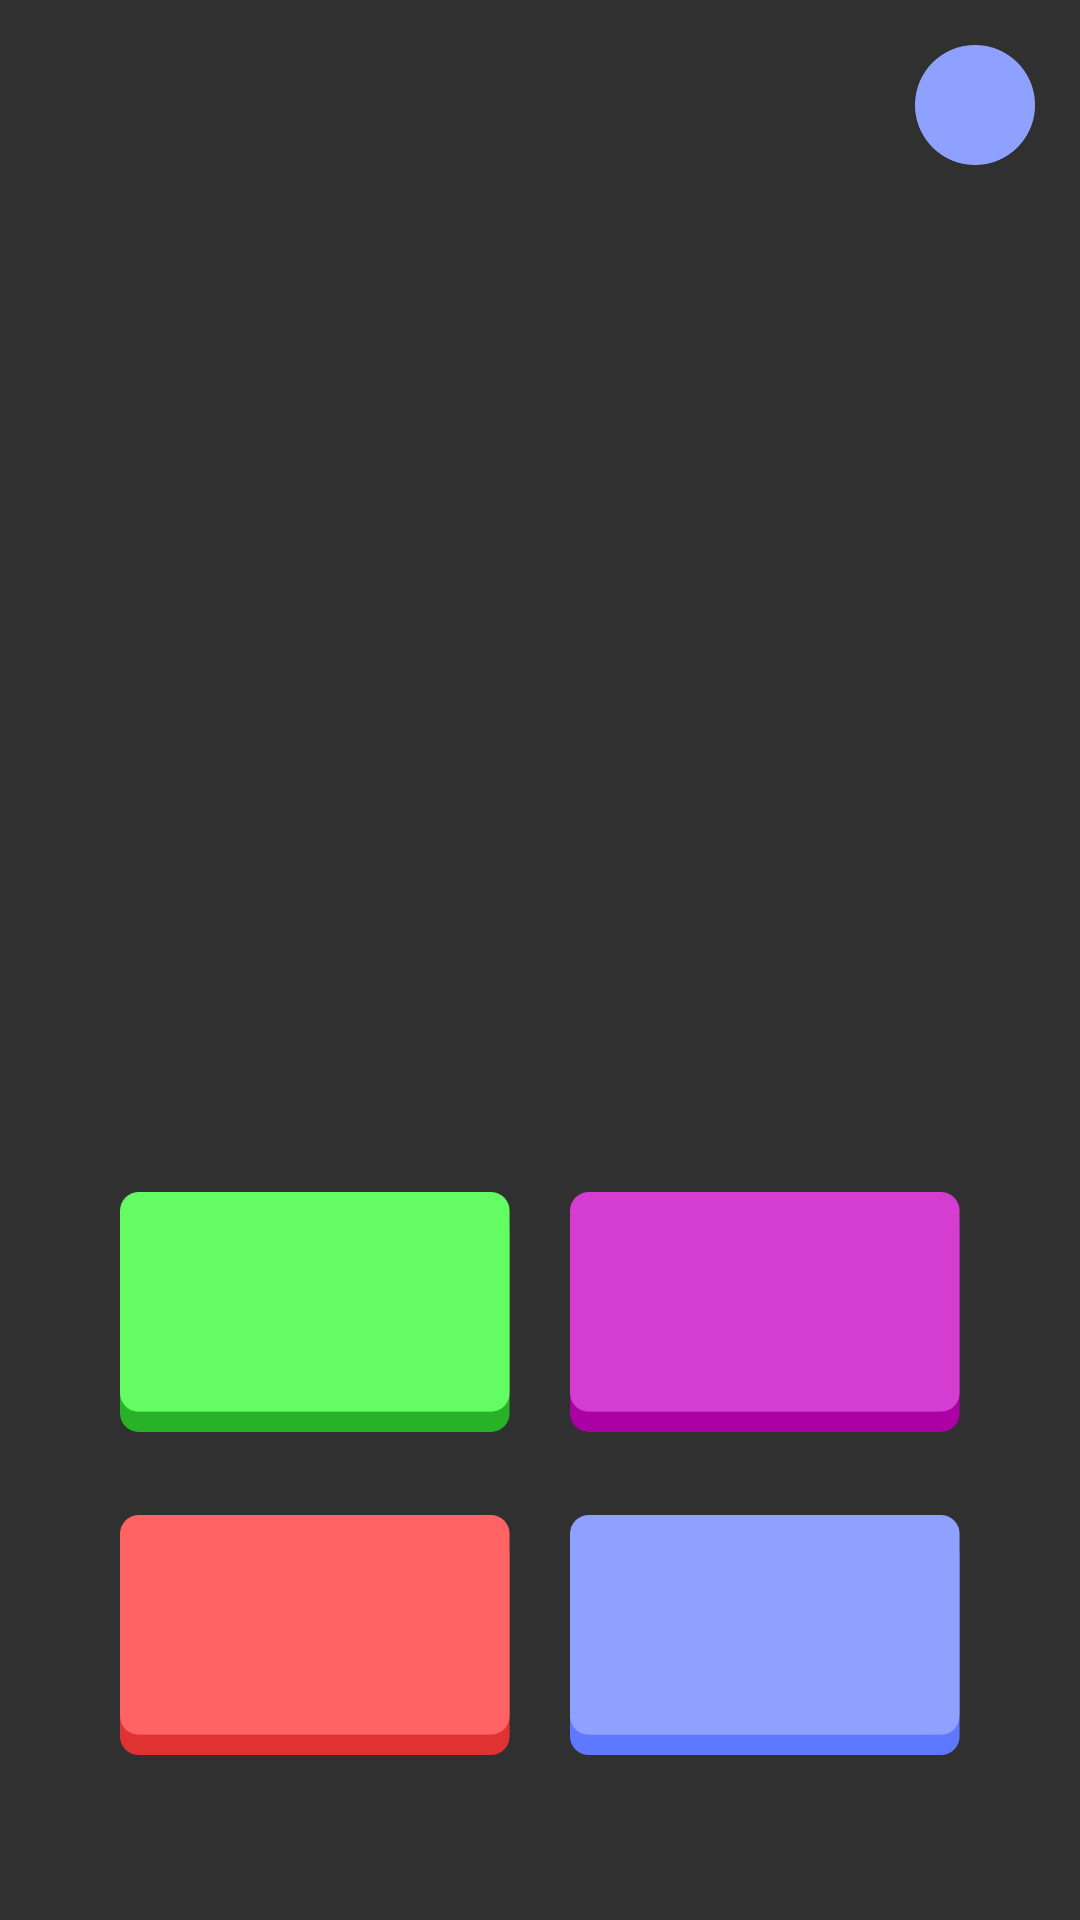

Here is an Android app screen rendered from its layout file. Give the layout XML and the strings, colors and styles it references.
<!-- AndroidManifest.xml: application theme AppTheme -->
<!-- res/layout/activity_mode_normal.xml -->
<?xml version="1.0" encoding="utf-8"?>
<android.support.constraint.ConstraintLayout
    xmlns:android="http://schemas.android.com/apk/res/android"
    xmlns:tools="http://schemas.android.com/tools"
    android:layout_width="match_parent"
    android:layout_height="match_parent"
    tools:layout_editor_absoluteY="25dp">

    <RelativeLayout
        android:layout_width="match_parent"
        android:layout_height="match_parent">

        <LinearLayout
            android:layout_width="match_parent"
            android:layout_height="match_parent"
            android:orientation="vertical">

            <RelativeLayout
                android:layout_width="match_parent"
                android:layout_height="120dp">

                <ImageView
                    android:id="@+id/progress_time"
                    android:layout_width="40dp"
                    android:layout_height="40dp"
                    android:layout_alignParentRight="true"
                    android:layout_marginRight="15dp"
                    android:layout_marginTop="15dp"
                    android:src="@drawable/timer_1" />

                <TextView
                    android:id="@+id/text_product_name"
                    android:layout_marginTop="10dp"
                    android:layout_width="wrap_content"
                    android:layout_height="wrap_content"
                    android:layout_below="@id/progress_time"
                    android:layout_centerHorizontal="true"
                    android:fontFamily="@font/mikado_bold_demo"
                    tools:text="Samsung galaxy S3"
                    android:textSize="30dp" />
            </RelativeLayout>

            <RelativeLayout
                android:layout_width="match_parent"
                android:layout_height="250dp">

                <ImageView
                    android:id="@+id/image_product"
                    android:layout_width="match_parent"
                    android:layout_height="match_parent" />

                <ProgressBar
                    android:id="@+id/progress_photo"
                    android:layout_width="50dp"
                    android:layout_height="50dp"
                    android:layout_centerInParent="true"
                    android:foregroundTint="@color/light_blue" />
                <ImageView
                    android:layout_width="100dp"
                    android:layout_height="100dp"
                    android:layout_centerInParent="true"
                    android:src="@drawable/correct_image"
                    android:visibility="gone"
                    android:id="@+id/image_correct"/>
            </RelativeLayout>

            <RelativeLayout
                android:layout_width="match_parent"
                android:layout_height="match_parent">

                <LinearLayout
                    android:layout_width="match_parent"
                    android:layout_height="match_parent"
                    android:orientation="vertical"
                    android:weightSum="10">

                    <LinearLayout
                        android:layout_width="match_parent"
                        android:layout_height="match_parent"
                        android:layout_weight="5"
                        android:orientation="horizontal"
                        >

                        <Button
                            android:id="@+id/button_green"
                            android:layout_weight="5"
                            android:layout_width="120dp"
                            android:layout_height="80dp"
                            android:layout_marginStart="40dp"
                            android:layout_marginEnd="10dp"
                            android:background="@drawable/selector_button_green"
                            android:fontFamily="@font/mikado_bold_demo"
                            tools:text="2300€"
                            android:textSize="30dp"
                            android:layout_gravity="center_vertical"
                            />

                        <Button
                            android:id="@+id/button_purple"
                            android:layout_weight="5"
                            android:layout_width="120dp"
                            android:layout_height="80dp"
                            android:layout_marginStart="10dp"
                            android:layout_marginEnd="40dp"
                            android:background="@drawable/selector_button_purple"
                            android:fontFamily="@font/mikado_bold_demo"
                            tools:text="20€"
                            android:textSize="30dp"
                            android:layout_gravity="center_vertical"/>

                    </LinearLayout>

                    <LinearLayout
                        android:layout_width="match_parent"
                        android:layout_height="match_parent"
                        android:layout_weight="5"
                        android:orientation="horizontal">


                            <Button
                                android:id="@+id/button_red"
                                android:layout_weight="5"
                                android:layout_width="120dp"
                                android:layout_height="80dp"
                                android:background="@drawable/selector_button_red"
                                android:fontFamily="@font/mikado_bold_demo"
                                tools:text="2350€"
                                android:textSize="30dp"
                                android:layout_marginStart="40dp"
                                android:layout_marginEnd="10dp"
                                />

                            <Button
                                android:id="@+id/button_blue"
                                android:layout_weight="5"
                                android:layout_width="120dp"
                                android:layout_height="80dp"
                                android:layout_alignParentRight="true"
                                android:background="@drawable/selector_button_blue"
                                android:fontFamily="@font/mikado_bold_demo"
                                tools:text="330€"
                                android:textSize="30dp"
                                android:layout_marginStart="10dp"
                                android:layout_marginEnd="40dp"/>
                    </LinearLayout>
                </LinearLayout>
            </RelativeLayout>


        </LinearLayout>
    </RelativeLayout>

</android.support.constraint.ConstraintLayout>
<!-- resources referenced by this layout -->
<resources>
  <color name="light_blue">#8EA1FF</color>
  <!-- drawable correct_image: png bitmap (drawable, 26490 bytes) -->
  <!-- drawable selector_button_blue (drawable) -->
  <?xml version="1.0" encoding="utf-8"?>
  <selector
      xmlns:android="http://schemas.android.com/apk/res/android">
      <item
          android:state_focused="true"
          android:drawable="@drawable/button_blue_pressed"/>
      <item
          android:state_pressed="true"
          android:drawable="@drawable/button_blue_pressed" />
      <item
          android:drawable="@drawable/button_blue" />  //means normal
  
  </selector>
  <!-- drawable selector_button_green (drawable) -->
  <?xml version="1.0" encoding="utf-8"?>
  <selector
      xmlns:android="http://schemas.android.com/apk/res/android">
      <item
          android:state_focused="true"
          android:drawable="@drawable/button_green_pressed"/>
      <item
          android:state_pressed="true"
          android:drawable="@drawable/button_green_pressed" />
      <item
          android:drawable="@drawable/button_green" />  //means normal
  
  </selector>
  <!-- drawable selector_button_purple (drawable) -->
  <?xml version="1.0" encoding="utf-8"?>
  <selector
      xmlns:android="http://schemas.android.com/apk/res/android">
      <item
          android:state_focused="true"
          android:drawable="@drawable/button_purple_pressed"/>
      <item
          android:state_pressed="true"
          android:drawable="@drawable/button_purple_pressed" />
      <item
          android:drawable="@drawable/button_purple" />  //means normal
  
  </selector>
  <!-- drawable selector_button_red (drawable) -->
  <?xml version="1.0" encoding="utf-8"?>
  <selector
      xmlns:android="http://schemas.android.com/apk/res/android">
      <item
          android:state_focused="true"
          android:drawable="@drawable/button_red_pressed"/>
      <item
          android:state_pressed="true"
          android:drawable="@drawable/button_red_pressed" />
      <item
          android:drawable="@drawable/button_red" />  //means normal
  
  </selector>
  <!-- drawable timer_1: png bitmap (drawable, 5548 bytes) -->
  <style name="AppTheme" parent="Theme.AppCompat.NoActionBar">
          
          <item name="colorPrimary">@color/colorPrimary</item>
          <item name="colorPrimaryDark">@color/colorPrimaryDark</item>
          <item name="colorAccent">@color/colorAccent</item>
          <item name="android:windowLightStatusBar">false</item>
      </style>
  <!-- drawable button_blue_pressed: png bitmap (drawable, 2905 bytes) -->
  <!-- drawable button_blue: png bitmap (drawable, 3502 bytes) -->
  <!-- drawable button_green_pressed: png bitmap (drawable, 2940 bytes) -->
  <!-- drawable button_green: png bitmap (drawable, 3716 bytes) -->
  <!-- drawable button_purple_pressed: png bitmap (drawable, 3004 bytes) -->
  <!-- drawable button_purple: png bitmap (drawable, 3680 bytes) -->
  <!-- drawable button_red_pressed: png bitmap (drawable, 2873 bytes) -->
  <!-- drawable button_red: png bitmap (drawable, 3631 bytes) -->
  <color name="colorPrimary">#3F51B5</color>
  <color name="colorPrimaryDark">#5E5E5E</color>
  <color name="colorAccent">#FF4081</color>
</resources>
